Dataset: boring_cls_dataset (GitHub, minhpqtakeuchi-debug/boring-reader). Classes: body, head.

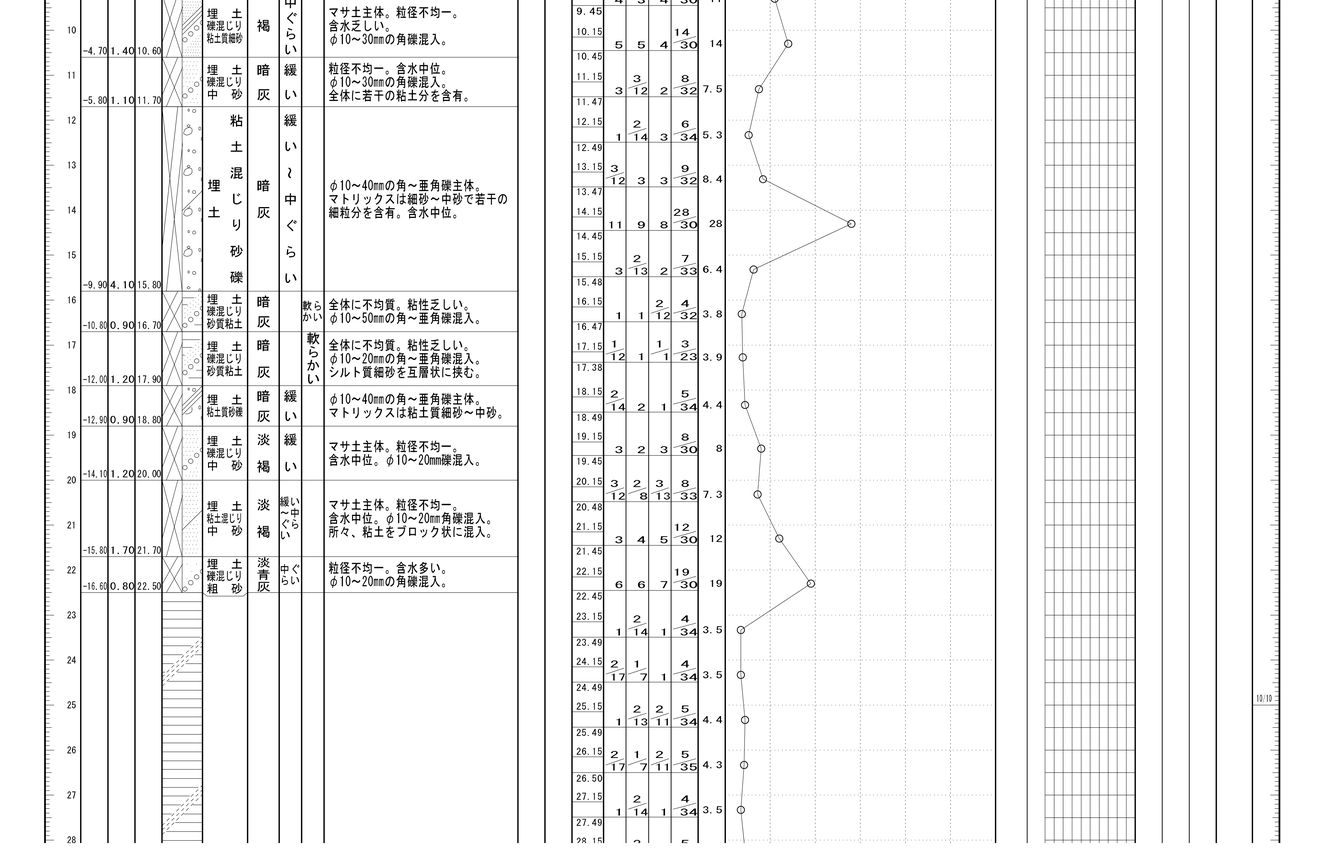
Label: body

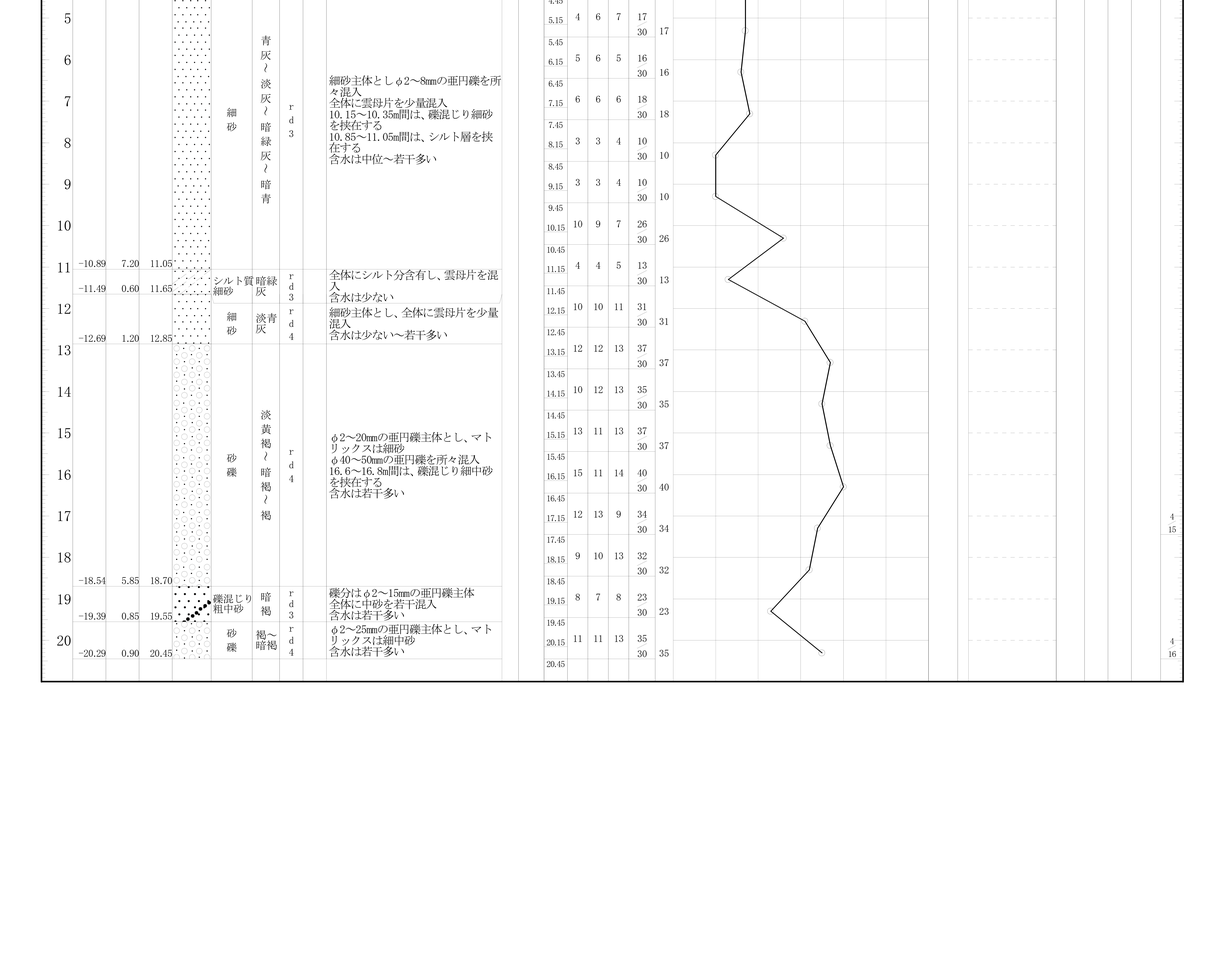
Label: body

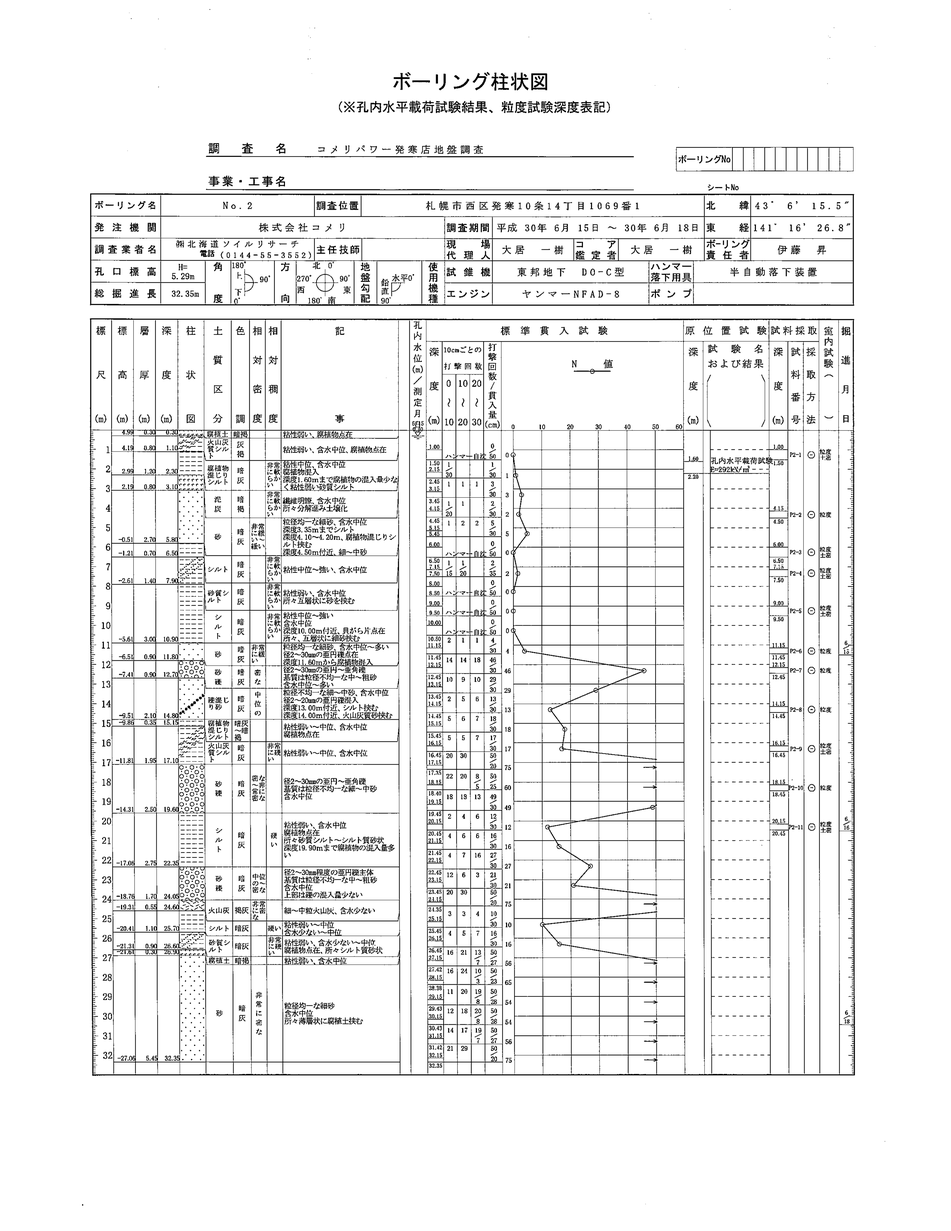
Label: head

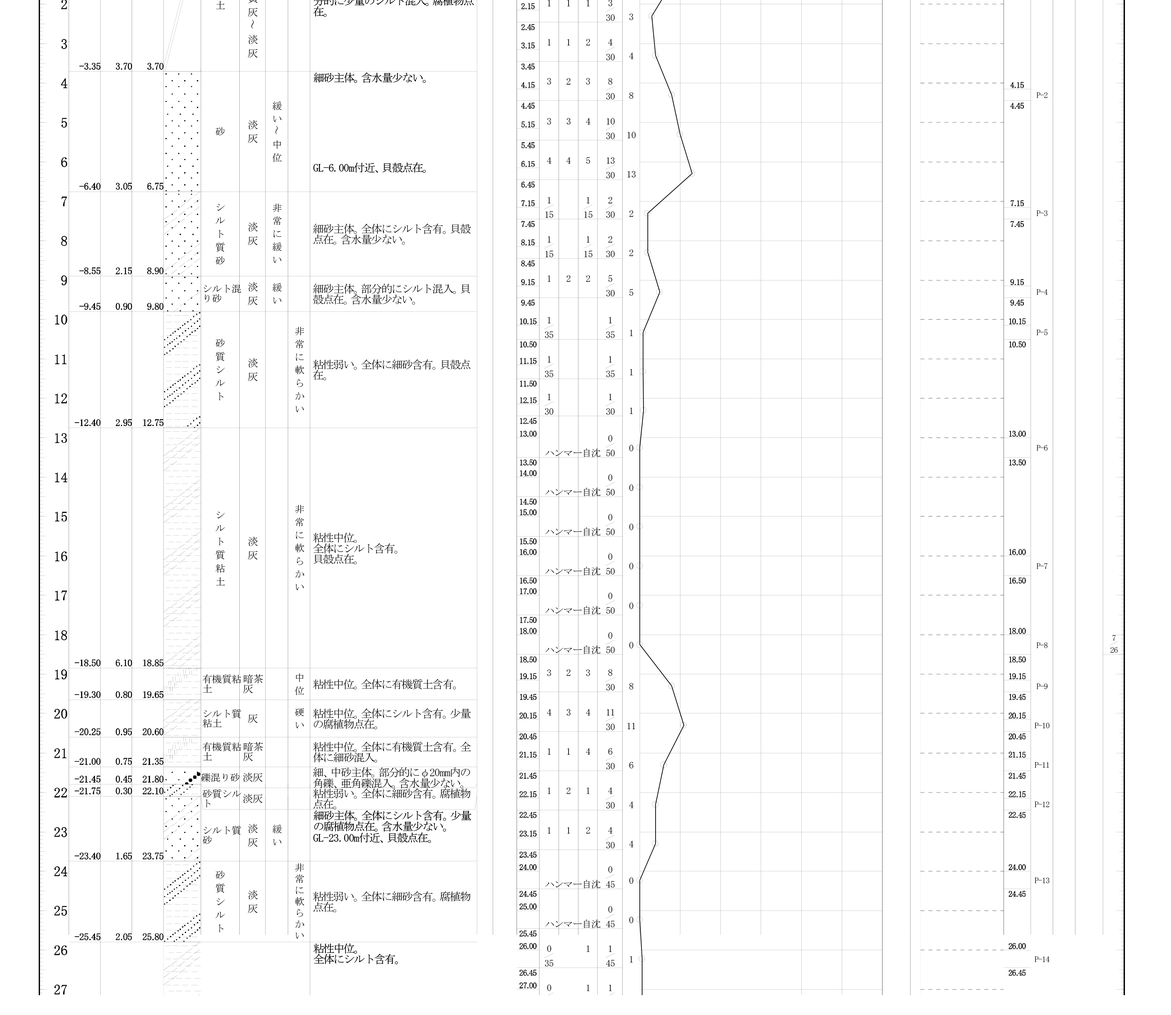
Label: body

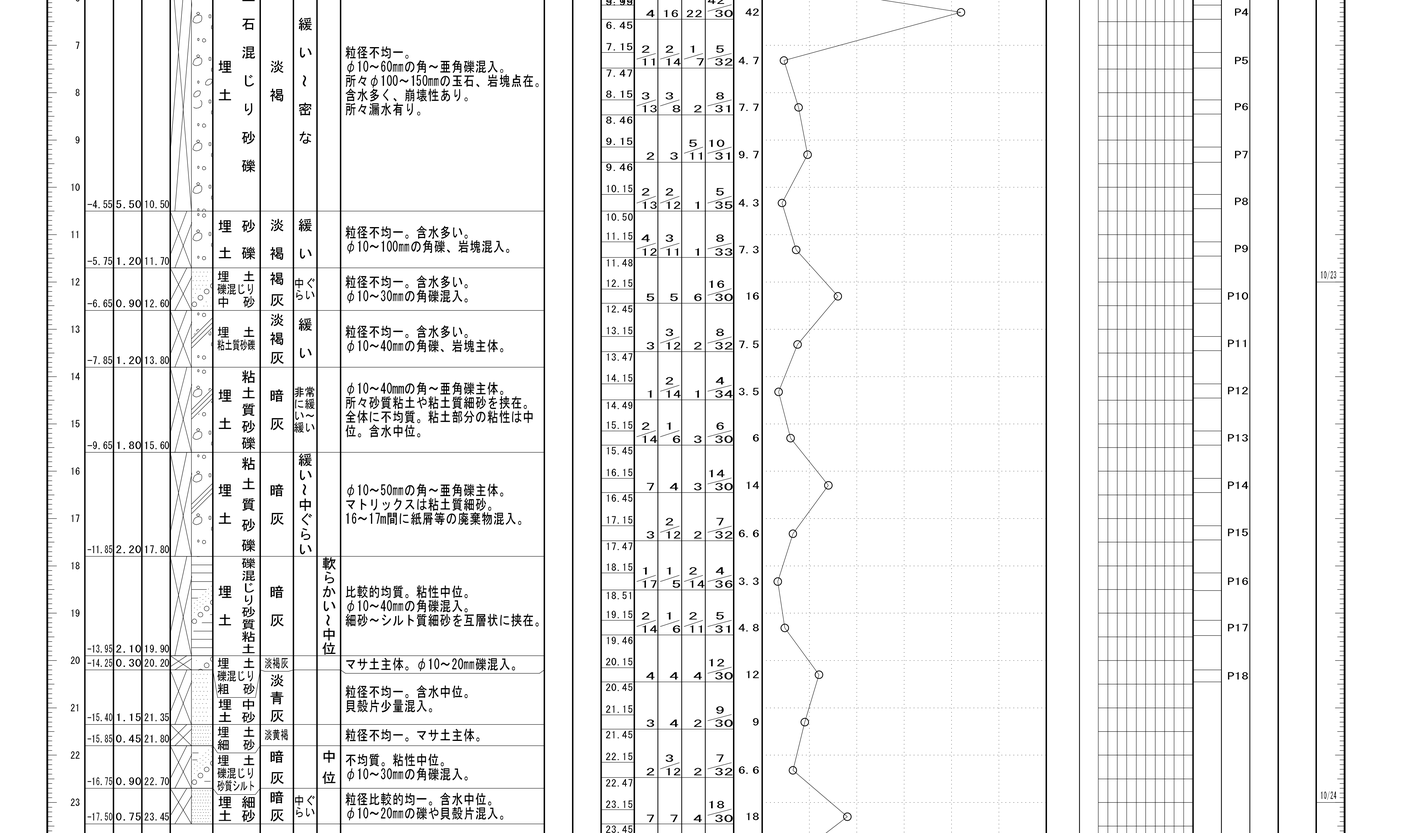
Label: body

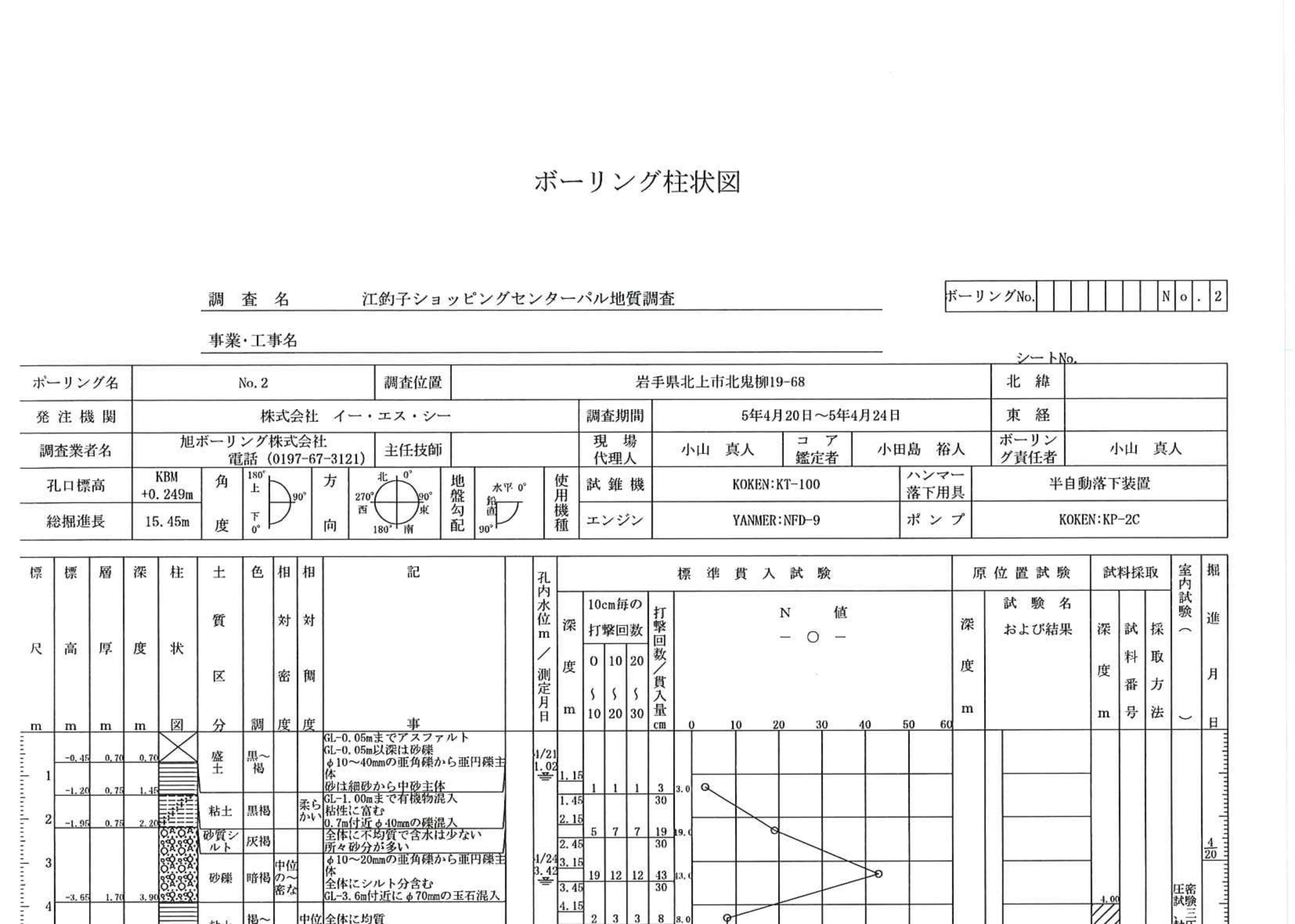
Label: head
